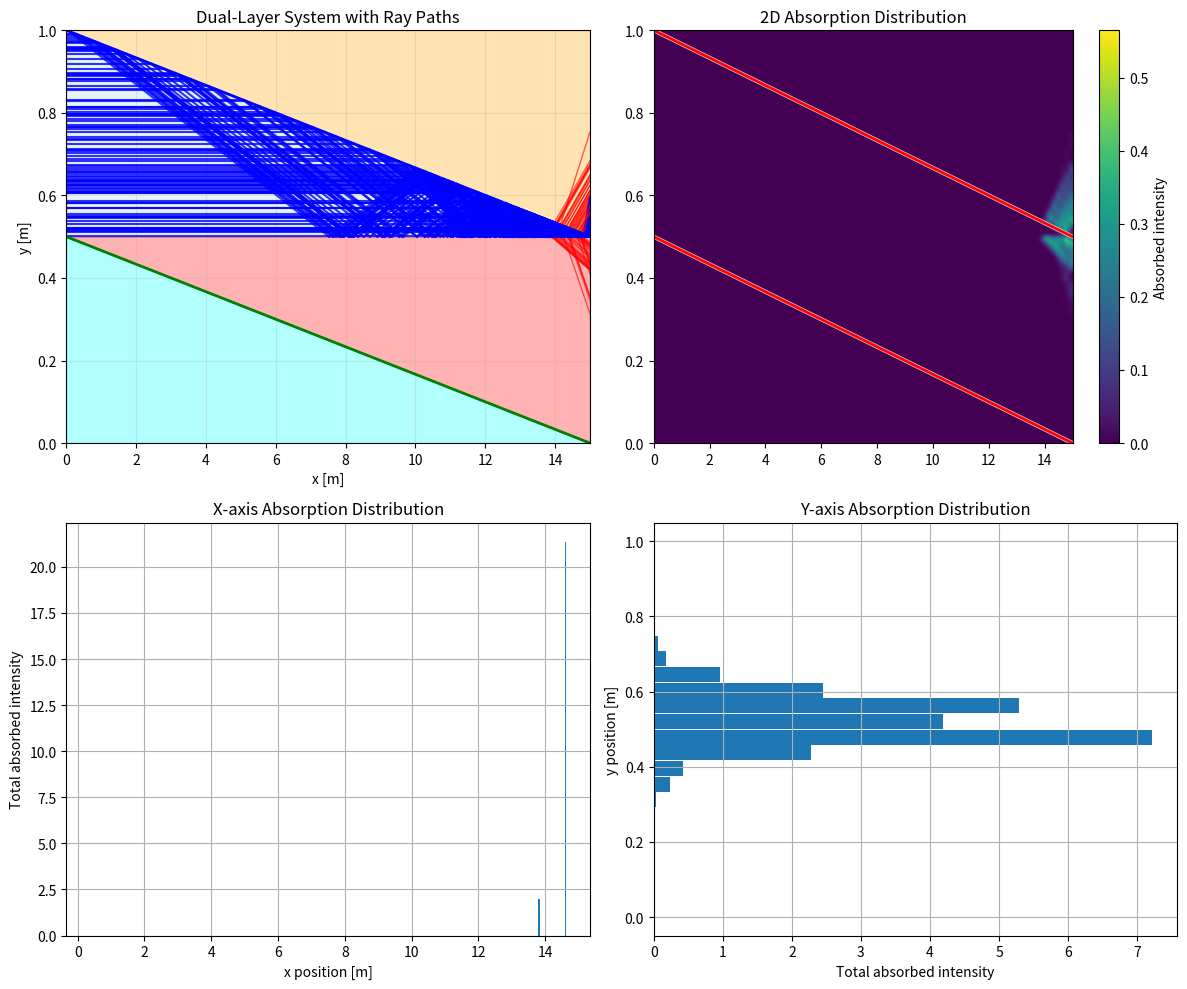

Reproduce this figure in Python.
import numpy as np
import matplotlib.pyplot as plt
from scipy.interpolate import CubicSpline
from scipy.optimize import fsolve

# Parameters
n_wg = 1.83         # waveguide refractive index
n_abs = 1.64               # absorber refractive index
alpha = 1             # absorption coefficient
rectangle_width = 15 
rectangle_height = 0.5
layer_gap = 0.0          # Gap between top and bottom layers
num_rays = 100            # number of rays

# Total system height includes gap
total_height = 2 * rectangle_height + layer_gap

def create_interface_curve():
    # Create 20 control points for the interface
    x_control = np.linspace(0, rectangle_width, 20)
    # Initialize with diagonal line, can be modified for optimization
    y_control = rectangle_height*1 - x_control * rectangle_height / rectangle_width
    # Ensure boundary conditions
    y_control[0] = rectangle_height*1
    y_control[-1] = 0
    
    # Create cubic spline
    spline = CubicSpline(x_control, y_control, bc_type='natural')
    return spline, x_control, y_control
"""
def create_interface_curve():
    # Create 20 control points for the interface
    x_control = np.linspace(0, rectangle_width, 20)
    
    # SIGMOID CURVE PARAMETERS
    # Sigmoid: y = A / (1 + exp(-k*(x - x0))) + B
    A = rectangle_height          # Amplitude (height difference)
    k = 0.1                      # Steepness factor (higher = steeper transition)
    x0 = rectangle_width * 0.5   # Inflection point (where curve is steepest)
    B = 0                        # Vertical offset
    
    # Generate sigmoid curve - FLIPPED to start high and end low
    y_control = A / (1 + np.exp(k * (x_control - x0))) + B
    
    # Ensure boundary conditions
    y_control[0] = rectangle_height   # Start at top
    y_control[-1] = 0                 # End at bottom
    
    # Create cubic spline
    spline = CubicSpline(x_control, y_control, bc_type='natural')
    return spline, x_control, y_control
"""
"""
def create_interface_curve():
    # Create 20 control points for the interface
    x_control = np.linspace(0, rectangle_width, 20)
    
    # Create exponential decay curve for first 19 points
    # Exponential decay: y = A * exp(-k*x) + B
    # where A controls amplitude, k controls decay rate, B is offset
    
    # Parameters for exponential decay
    A = rectangle_height * 0.9  # Amplitude (adjust for steepness)
    k = 5.0  # Decay rate (higher = faster decay)
    B = rectangle_height * 0.0  # Vertical offset
    
    # Generate exponential decay for first 19 points
    x_exp = x_control[:-1]  # All points except the last one
    y_control = A * np.exp(-k * x_exp / rectangle_width) + B
    
    # Ensure boundary conditions
    y_control[0] = rectangle_height  # Start at top
    
    # Add the final point manually
    y_control = np.append(y_control, 0)  # End at bottom
    
    # Create cubic spline
    spline = CubicSpline(x_control, y_control, bc_type='natural')
    return spline, x_control, y_control
"""

# Fresnel and utility functions (same as before)
def fresnel_coefficients(theta_i, n1, n2):
    """Calculate Fresnel coefficients for s-polarized light"""
    cos_i = np.cos(theta_i)
    sin_i = np.sin(theta_i)
    
    sin_t_squared = (n1/n2)**2 * sin_i**2
    if sin_t_squared > 1:
        return 1.0, 0.0, None  # Total internal reflection
    
    cos_t = np.sqrt(1 - sin_t_squared)
    
    r_s = (n1*cos_i - n2*cos_t) / (n1*cos_i + n2*cos_t)
    t_s = 2*n1*cos_i / (n1*cos_i + n2*cos_t)
    
    R = r_s**2
    T = (n2*cos_t)/(n1*cos_i) * t_s**2
    
    theta_t = np.arcsin((n1/n2) * sin_i)
    
    return R, T, theta_t

def lambertian_sample_theta(n, theta_max=np.pi*0.184):
    p = np.random.uniform(0, 1, n)
    theta = np.arcsin(np.sqrt(p) * np.sin(theta_max))
    return theta

def generate_rays_lambertian(n):
    """Generate rays with Lambertian distribution pointing BOTH upward and downward"""
    thetas = lambertian_sample_theta(n)
    rays = []
    for theta in thetas:
        # Start rays in top layer
        y_start = rectangle_height + np.random.uniform(0, rectangle_height)
        origin = np.array([0.0, y_start])
        
        # RANDOMLY choose upward or downward direction
        if np.random.random() < 0.5:
            # Upward pointing rays (original)
            direction = np.array([np.cos(theta), np.sin(theta)])
        else:
            # Downward pointing rays (flipped)
            direction = np.array([np.cos(theta), -np.sin(theta)])
        
        intensity = 1.0
        rays.append([origin, direction, intensity])
    return rays

def generate_rays_lambertian_dual(n):
    """Generate rays for BOTH top and bottom layers with bidirectional Lambertian distribution"""
    rays = []
    rays_per_layer = n // 2  # Split rays between layers
    
    # Generate rays for TOP layer
    thetas_top = lambertian_sample_theta(rays_per_layer)
    for theta in thetas_top:
        # Top layer: y > rectangle_height + layer_gap
        y_start = rectangle_height + np.random.uniform(0, rectangle_height)
        origin = np.array([0.0, y_start])
        
        # RANDOMLY choose upward or downward direction
        if np.random.random() < 0.5:
            # Upward pointing rays (original)
            direction = np.array([np.cos(theta), np.sin(theta)])
        else:
            # Downward pointing rays (flipped)
            direction = np.array([np.cos(theta), -np.sin(theta)])
        
        intensity = 1.0
        rays.append([origin, direction, intensity])
    
    # Generate rays for BOTTOM layer
    thetas_bottom = lambertian_sample_theta(rays_per_layer)
    for theta in thetas_bottom:
        # Bottom layer: 0 < y < rectangle_height
        y_start = np.random.uniform(0, rectangle_height)
        origin = np.array([0.0, y_start])
        
        # RANDOMLY choose upward or downward direction
        if np.random.random() < 0.5:
            # Upward pointing rays
            direction = np.array([np.cos(theta), np.sin(theta)])
        else:
            # Downward pointing rays
            direction = np.array([np.cos(theta), -np.sin(theta)])
        
        intensity = 1.0
        rays.append([origin, direction, intensity])
    
    return rays

def generate_rays_collimated(n, angle_deg=0):
    """
    Generate parallel rays with a specific angle
    angle_deg: 0 = horizontal (rightward), 90 = vertical (upward)
    """
    rays = []
    angle_rad = np.radians(angle_deg)
    direction = np.array([np.cos(angle_rad), np.sin(angle_rad)])
    
    for i in range(n):
        # Distribute ray origins uniformly along the left boundary
        y_start = rectangle_height + layer_gap + np.random.uniform(0, rectangle_height)
        origin = np.array([0.0, y_start])
        intensity = 1.0
        rays.append([origin, direction, intensity])
    
    return rays

def generate_rays_collimated_dual(n, angle_deg=0):
    """Generate parallel rays for both layers"""
    rays = []
    rays_per_layer = n // 2
    angle_rad = np.radians(angle_deg)
    direction = np.array([np.cos(angle_rad), np.sin(angle_rad)])
    
    # Top layer rays
    for i in range(rays_per_layer):
        y_start = rectangle_height + layer_gap + i * rectangle_height / (rays_per_layer - 1)
        origin = np.array([0.0, y_start])
        rays.append([origin, direction, 1.0])
    
    # Bottom layer rays
    for i in range(rays_per_layer):
        y_start = i * rectangle_height / (rays_per_layer - 1)
        origin = np.array([0.0, y_start])
        rays.append([origin, direction, 1.0])
    
    return rays

def get_surface_normal(spline, x):
    dy_dx = spline.derivative()(x)
    normal = np.array([-dy_dx, 1])
    normal = normal / np.linalg.norm(normal)
    return normal

# Replace the determine_region function:
def determine_region(point, spline_top, spline_bottom):
    """Determine which region a point is in - NO AIR GAP"""
    x, y = point
    
    if y > rectangle_height:
        # Top layer (starts at y = rectangle_height)
        if y > spline_top(x) + rectangle_height:
            return 'top_absorber'
        else:
            return 'top_waveguide'
    else:
        # Bottom layer (0 <= y <= rectangle_height)
        if y > spline_bottom(x):
            return 'bottom_absorber'
        else:
            return 'bottom_waveguide'

def intersect_interface(ray, spline, layer_offset):
    """Find intersection with interface curve (offset for top/bottom layer)"""
    origin, direction, _ = ray
    
    def intersection_equation(t):
        if t <= 1e-6:
            return float('inf')
        point = origin + t * direction
        x, y = point
        if x < 0 or x > rectangle_width:
            return float('inf')
        try:
            spline_y = spline(x) + layer_offset
            return y - spline_y
        except:
            return float('inf')
    
    t_max = rectangle_width
    dt = rectangle_width / 1000
    t_current = dt
    prev_val = intersection_equation(t_current)
    
    while t_current < t_max:
        t_current += dt
        current_val = intersection_equation(t_current)
        
        if (not np.isinf(prev_val) and not np.isinf(current_val) and 
            prev_val * current_val < 0):
            try:
                t_intersect = fsolve(intersection_equation, t_current - dt/2)[0]
                if t_intersect > 1e-6:
                    intersection_point = origin + t_intersect * direction
                    x_int, y_int = intersection_point
                    if 0 <= x_int <= rectangle_width:
                        return intersection_point, t_intersect
            except:
                pass
        
        prev_val = current_val
    
    return None, None

# Replace the intersect_layer_boundaries function:
def intersect_layer_boundaries(ray):
    """Find intersections with layer boundaries - NO GAP"""
    origin, direction, _ = ray
    intersections = []
    
    # Layer boundaries (no gap)
    boundaries = [
        (0, 'bottom_boundary'),                    # y = 0 (bottom of system)
        (rectangle_height, 'layer_interface'),     # y = 0.5 (interface between layers)
        (total_height, 'top_boundary')             # y = 1.0 (top of system)
    ]
    
    for y_boundary, boundary_type in boundaries:
        if abs(direction[1]) > 1e-10:  # Ray not horizontal
            t = (y_boundary - origin[1]) / direction[1]
            if t > 1e-6:
                x_int = origin[0] + t * direction[0]
                if 0 <= x_int <= rectangle_width:
                    intersections.append((np.array([x_int, y_boundary]), t, boundary_type))
    
    # Side boundaries (x = 0 and x = rectangle_width)
    if direction[0] > 0:  # Moving right
        t = (rectangle_width - origin[0]) / direction[0]
        if t > 1e-6:
            y_int = origin[1] + t * direction[1]
            if 0 <= y_int <= total_height:
                intersections.append((np.array([rectangle_width, y_int]), t, 'right_boundary'))
    
    if direction[0] < 0:  # Moving left
        t = -origin[0] / direction[0]
        if t > 1e-6:
            y_int = origin[1] + t * direction[1]
            if 0 <= y_int <= total_height:
                intersections.append((np.array([0, y_int]), t, 'left_boundary'))
    
    return intersections

# Add this new function to track ray paths:
def simulate_dual_layer_ray_with_paths(ray, spline_top, spline_bottom, max_bounces=100):
    """Simulate ray in dual-layer system and return both absorption and ray paths"""
    absorbed_points = []
    ray_paths = []  # Store all ray segments
    current_ray = ray.copy()
    
    for bounce in range(max_bounces):
        origin, direction, intensity = current_ray
        
        # Determine current region
        current_region = determine_region(origin, spline_top, spline_bottom)
        
        # Find all possible intersections
        intersections = []
        
        # Interface intersections
        if current_region in ['top_absorber', 'top_waveguide']:
            int_point, t_int = intersect_interface(current_ray, spline_top, rectangle_height + layer_gap)
            if int_point is not None:
                intersections.append((int_point, t_int, 'top_interface'))
        
        if current_region in ['bottom_absorber', 'bottom_waveguide']:
            int_point, t_int = intersect_interface(current_ray, spline_bottom, 0)
            if int_point is not None:
                intersections.append((int_point, t_int, 'bottom_interface'))
        
        # Layer boundary intersections
        boundary_intersections = intersect_layer_boundaries(current_ray)
        intersections.extend(boundary_intersections)
        
        if not intersections:
            break
        
        # Sort by distance and take closest
        intersections.sort(key=lambda x: x[1])
        intersection_point, t, intersection_type = intersections[0]
        
        # Store ray path segment
        ray_paths.append({
            'start': origin.copy(),
            'end': intersection_point.copy(),
            'region': current_region,
            'intensity': intensity,
            'bounce': bounce
        })
        
        # Handle absorption along path (same as before)
        if current_region in ['top_absorber', 'bottom_absorber']:
            num_samples = max(10, int(t * 100))
            t_samples = np.linspace(0, t, num_samples)
            
            for i, t_sample in enumerate(t_samples[1:]):
                sample_point = origin + t_sample * direction
                sample_region = determine_region(sample_point, spline_top, spline_bottom)
                
                if sample_region in ['top_absorber', 'bottom_absorber']:
                    dt = t_samples[i+1] - t_samples[i] if i > 0 else t_sample
                    absorbed_intensity = intensity * alpha * dt * np.exp(-alpha * t_sample)
                    
                    if absorbed_intensity > 1e-8:
                        absorbed_points.append([sample_point[0], sample_point[1], absorbed_intensity])
            
            intensity *= np.exp(-alpha * t)
        
        # Handle different intersection types (same as before)
        if intersection_type == 'top_interface':
            # [Keep existing code for top_interface handling]
            x_int = intersection_point[0]
            normal = get_surface_normal(spline_top, x_int)
            
            if current_region == 'top_waveguide':
                n1, n2 = n_wg, n_abs
            else:
                n1, n2 = n_abs, n_wg
            
            cos_theta_i = -np.dot(direction, normal)
            theta_i = np.arccos(abs(cos_theta_i))
            
            R, T, theta_t = fresnel_coefficients(theta_i, n1, n2)
            
            if np.random.random() < R or theta_t is None:
                reflected_direction = direction - 2 * np.dot(direction, normal) * normal
                current_ray = [intersection_point + 1e-8 * reflected_direction, reflected_direction, intensity]
            else:
                cos_theta_t = np.cos(theta_t)
                normal_component = np.dot(direction, normal)
                tangent = direction - normal_component * normal
                tangent = tangent / np.linalg.norm(tangent) if np.linalg.norm(tangent) > 0 else np.array([1, 0])
                
                transmitted_direction = (n1/n2) * tangent + np.sign(normal_component) * cos_theta_t * normal
                transmitted_direction = transmitted_direction / np.linalg.norm(transmitted_direction)
                
                current_ray = [intersection_point + 1e-6 * transmitted_direction, transmitted_direction, intensity * T]
        
        elif intersection_type == 'bottom_interface':
            # [Keep existing code for bottom_interface handling]
            x_int = intersection_point[0]
            normal = get_surface_normal(spline_bottom, x_int)
            
            if current_region == 'bottom_waveguide':
                n1, n2 = n_wg, n_abs
            else:
                n1, n2 = n_abs, n_wg
            
            cos_theta_i = -np.dot(direction, normal)
            theta_i = np.arccos(abs(cos_theta_i))
            
            R, T, theta_t = fresnel_coefficients(theta_i, n1, n2)
            
            if np.random.random() < R or theta_t is None:
                reflected_direction = direction - 2 * np.dot(direction, normal) * normal
                current_ray = [intersection_point + 1e-6 * reflected_direction, reflected_direction, intensity]
            else:
                cos_theta_t = np.cos(theta_t)
                normal_component = np.dot(direction, normal)
                tangent = direction - normal_component * normal
                tangent = tangent / np.linalg.norm(tangent) if np.linalg.norm(tangent) > 0 else np.array([1, 0])
                
                transmitted_direction = (n1/n2) * tangent + np.sign(normal_component) * cos_theta_t * normal
                transmitted_direction = transmitted_direction / np.linalg.norm(transmitted_direction)
                
                current_ray = [intersection_point + 1e-6 * transmitted_direction, transmitted_direction, intensity * T]
        
        elif intersection_type == 'layer_interface':
            # [Keep existing layer_interface code]
            x_int = intersection_point[0]
            
            if current_region in ['top_waveguide', 'top_absorber']:
                if x_int <= rectangle_width:
                    if spline_bottom(x_int) < rectangle_height:
                        if current_region == 'top_waveguide':
                            n1, n2 = n_wg, n_abs
                        else:
                            n1, n2 = n_abs, n_abs
                    else:
                        if current_region == 'top_waveguide':
                            n1, n2 = n_wg, n_wg
                        else:
                            n1, n2 = n_abs, n_wg
                else:
                    n1, n2 = n_wg, n_abs
            else:
                if x_int <= rectangle_width:
                    if spline_top(x_int) + rectangle_height > rectangle_height:
                        if current_region == 'bottom_waveguide':
                            n1, n2 = n_wg, n_abs
                        else:
                            n1, n2 = n_abs, n_abs
                    else:
                        if current_region == 'bottom_waveguide':
                            n1, n2 = n_wg, n_wg
                        else:
                            n1, n2 = n_abs, n_wg
                else:
                    n1, n2 = n_wg, n_abs
            
            normal = np.array([0, 1]) if direction[1] > 0 else np.array([0, -1])
            cos_theta_i = abs(np.dot(direction, normal))
            theta_i = np.arccos(cos_theta_i) if cos_theta_i <= 1 else 0
            
            R, T, theta_t = fresnel_coefficients(theta_i, n1, n2)
            
            if np.random.random() < R or theta_t is None:
                reflected_direction = direction - 2 * np.dot(direction, normal) * normal
                current_ray = [intersection_point + 1e-6 * reflected_direction, reflected_direction, intensity]
            else:
                cos_theta_t = np.cos(theta_t)
                normal_component = np.dot(direction, normal)
                tangent = direction - normal_component * normal
                tangent = tangent / np.linalg.norm(tangent) if np.linalg.norm(tangent) > 0 else np.array([1, 0])
                
                transmitted_direction = (n1/n2) * tangent + np.sign(normal_component) * cos_theta_t * normal
                transmitted_direction = transmitted_direction / np.linalg.norm(transmitted_direction)
                
                current_ray = [intersection_point + 1e-6 * transmitted_direction, transmitted_direction, intensity * T]
        
        else:
            break
        
        if intensity < 1e-6:
            break
    
    return absorbed_points, ray_paths

# Main simulation
print("Creating dual-layer system...")
spline_top, x_control, y_control = create_interface_curve()
spline_bottom = spline_top  # Same interface shape for both layers

absorbed_energy_map = []
all_ray_paths = []

print("Starting dual-layer ray simulation...")
rays = generate_rays_collimated(num_rays)
for i, ray in enumerate(rays):
    if i % 100 == 0:
        print(f"Processing ray {i}/{num_rays}")
    absorbed_points, ray_paths = simulate_dual_layer_ray_with_paths(ray, spline_top, spline_bottom)
    absorbed_energy_map.extend(absorbed_points)
    all_ray_paths.extend(ray_paths)

print(f"Simulation complete. Found {len(absorbed_energy_map)} absorption events.")

# Visualization
if absorbed_energy_map:
    absorbed_data = np.array(absorbed_energy_map)
    x_absorbed = absorbed_data[:, 0]
    y_absorbed = absorbed_data[:, 1]
    intensity_absorbed = absorbed_data[:, 2]
else:
    x_absorbed = np.array([])
    y_absorbed = np.array([])
    intensity_absorbed = np.array([])

plt.figure(figsize=(12, 10))

# Print statistics
print(f"\n=== DUAL-LAYER SYSTEM STATISTICS ===")
print(f"Total rays: {num_rays}")
print(f"Absorption events: {len(absorbed_energy_map)}")
if len(absorbed_energy_map) > 0:
    print(f"Total absorbed energy: {np.sum(intensity_absorbed):.3f}")
    print(f"Average absorption per event: {np.mean(intensity_absorbed):.3f}")
    
    # Analyze absorption by layer
    top_absorption = np.sum(intensity_absorbed[y_absorbed > rectangle_height + layer_gap])
    bottom_absorption = np.sum(intensity_absorbed[y_absorbed < rectangle_height])
    
    print(f"Top layer absorption: {top_absorption:.3f} ({top_absorption/np.sum(intensity_absorbed)*100:.1f}%)")
    print(f"Bottom layer absorption: {bottom_absorption:.3f} ({bottom_absorption/np.sum(intensity_absorbed)*100:.1f}%)")

# Plot 1: Dual-layer geometry
plt.subplot(2, 2, 1)
x_curve = np.linspace(0, rectangle_width, 200)
y_curve_top = spline_top(x_curve)
y_curve_bottom = spline_bottom(x_curve)

# Draw geometry
plt.fill_between(x_curve, y_curve_top + rectangle_height + layer_gap, 
                total_height, alpha=0.3, color='orange', label='Top Absorber')
plt.fill_between(x_curve, rectangle_height + layer_gap, 
                y_curve_top + rectangle_height + layer_gap, alpha=0.3, color='lightblue', label='Top Waveguide')

# Gap
plt.fill_between([0, rectangle_width], rectangle_height, rectangle_height + layer_gap, 
                alpha=0.2, color='lightgray', label='Air Gap')

# Bottom layer  
plt.fill_between(x_curve, y_curve_bottom, rectangle_height, alpha=0.3, color='red', label='Bottom Absorber')
plt.fill_between(x_curve, 0, y_curve_bottom, alpha=0.3, color='cyan', label='Bottom Waveguide')

# Draw ray paths
print(f"Drawing {len(all_ray_paths)} ray segments...")

# Sample a subset of rays for visualization (to avoid overcrowding)
max_rays_to_show = 100  # Adjust this number
ray_subset = all_ray_paths

for i, path in enumerate(ray_subset):
    start = path['start']
    end = path['end']
    region = path['region']
    intensity = path['intensity']
    bounce = path['bounce']
    
    # Color-code by region and intensity
    if region in ['top_waveguide', 'bottom_waveguide']:
        color = 'blue'
        alpha = min(0.8, intensity)
        linewidth = 1.5
    elif region in ['top_absorber', 'bottom_absorber']:
        color = 'red'
        alpha = min(0.6, intensity)
        linewidth = 1.0
    else:
        color = 'gray'
        alpha = 0.3
        linewidth = 0.5
    
    # Draw ray segment
    plt.plot([start[0], end[0]], [start[1], end[1]], 
             color=color, alpha=alpha, linewidth=linewidth)

# Interface curves
plt.plot(x_curve, y_curve_top + rectangle_height + layer_gap, 'b-', linewidth=2, label='Top Interface')
plt.plot(x_curve, y_curve_bottom, 'g-', linewidth=2, label='Bottom Interface')

plt.xlim(0, rectangle_width)
plt.ylim(0, total_height)
plt.xlabel('x [m]')
plt.ylabel('y [m]')
plt.title('Dual-Layer System with Ray Paths')
plt.grid(True, alpha=0.3)



# Replace the Plot 2 section (around line 250):
plt.subplot(2, 2, 2)
if len(x_absorbed) > 0:
    # MUCH higher resolution
    bins_x = 100  # Was 25
    bins_y = 100  # Was 30
    
    H, xedges, yedges = np.histogram2d(x_absorbed, y_absorbed, 
                                       bins=[bins_x, bins_y],  # 100x100 = 10,000 bins
                                       range=[[0, rectangle_width], [0, total_height]],
                                       weights=intensity_absorbed)
    
    # ADJUST BRIGHTNESS/COLOR SCALE HERE
    # Option 1: Manual brightness control
    max_brightness = np.max(H) * 1.0 
    min_brightness = 0  # Set minimum
    
    # Option 2: Percentile-based (recommended for better contrast)
    # max_brightness = np.percentile(H[H > 0], 95)  # 95th percentile as max
    # min_brightness = np.percentile(H[H > 0], 5)   # 5th percentile as min
    
    # Option 3: Fixed values
    # max_brightness = 0.01  # Set your desired maximum value
    # min_brightness = 0
    
    # Use better interpolation with brightness control
    im = plt.imshow(H.T, extent=[0, rectangle_width, 0, total_height], 
                   origin='lower', cmap='viridis', aspect='auto', 
                   interpolation='bicubic',
                   vmin=min_brightness, vmax=max_brightness)  # Control brightness here
    
    plt.colorbar(im, label='Absorbed intensity')
    
    # Overlay interface curves with better visibility
    plt.plot(x_curve, y_curve_top + rectangle_height + layer_gap, 'white', linewidth=3, alpha=0.8)
    plt.plot(x_curve, y_curve_top + rectangle_height + layer_gap, 'red', linewidth=2)
    plt.plot(x_curve, y_curve_bottom, 'white', linewidth=3, alpha=0.8)
    plt.plot(x_curve, y_curve_bottom, 'red', linewidth=2)
    
    # Debug info
    print(f"Histogram max value: {np.max(H):.6f}")
    print(f"Color scale: {min_brightness:.6f} to {max_brightness:.6f}")
    
else:
    plt.text(0.5, 0.5, 'No absorption data', ha='center', va='center', 
             transform=plt.gca().transAxes, fontsize=12)

plt.title('2D Absorption Distribution')

# Plot 3: 1D distribution along x-axis
plt.subplot(2, 2, 3)
if len(x_absorbed) > 0:
    bins = np.linspace(0, rectangle_width, 20)
    bin_energy, _ = np.histogram(x_absorbed, bins=bins, weights=intensity_absorbed)
    
    plt.bar((bins[:-1] + bins[1:]) / 2, bin_energy, width=0.04, align='center')
    plt.xlabel("x position [m]")
    plt.ylabel("Total absorbed intensity")
    plt.title("X-axis Absorption Distribution")
    plt.grid(True)

# Plot 4: 1D distribution along y-axis
plt.subplot(2, 2, 4)
if len(y_absorbed) > 0:
    bins_y = np.linspace(0, total_height, 25)
    bin_energy_y, _ = np.histogram(y_absorbed, bins=bins_y, weights=intensity_absorbed)
    
    plt.barh((bins_y[:-1] + bins_y[1:]) / 2, bin_energy_y, height=total_height/25, align='center')
    plt.ylabel("y position [m]")
    plt.xlabel("Total absorbed intensity")
    plt.title("Y-axis Absorption Distribution")
    plt.grid(True)

plt.tight_layout()
plt.show()


